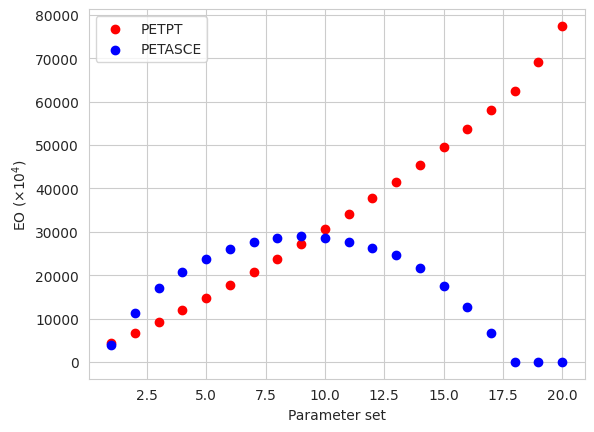

The matplotlib source for this figure:
import numpy as np
from math import *
from itertools import product
import matplotlib.pyplot as plt
import seaborn as sns
sns.set_style('whitegrid')

def PETPT(msalb, srad, tmax, tmin, xhlai):

    td = 0.6*tmax + 0.4*tmin

    if xhlai < 0.0:
        albedo = msalb
    else:
        albedo = 0.23 - (0.23 - msalb)*np.exp(-0.75*xhlai)
        

    slang = srad*23.923
    eeq = slang*(2.04*pow(10, -4)-1.83*pow(10, -4)*albedo)*(td+29.0)
    eo = eeq*1.1

    if tmax > 35.0:
        eo = eeq*((tmax-35.0)*0.05 + 1.1)
    elif tmax < 5.0:
        eo = eeq*0.01*np.exp(0.18*(tmax+20.0))
    eo = max(eo, 0.0001)

    print(msalb, srad, tmax, tmin, xhlai)
    return eo*pow(10,4)



def PETASCE(msalb, canht, doy, meevp, tdew, windht, windrun, xlat, xelev, srad, tmax, tmin, xhlai):  
 
    tavg = (tmax + tmin)/2.0

    patm = 101.3 * ((293.0 - 0.0065*xelev)/293.0)**5.26
    #print(patm)

    psycon = 0.00066*patm
    #print(psycon) 


    udelta = 2503.0*np.exp(17.27*tavg/(tavg+237.3))/(tavg+237.3)**2.0
    #print(udelta)

    emax = 0.6108*np.exp((17.27*tmax)/(tmax+237.3))
    emin = 0.6108*np.exp((17.27*tmin)/(tmin+237.3))
    es = (emax + emin) / 2.0

    ea = 0.6108*np.exp((17.27*tdew)/(tdew+237.3))

    rhmin = max(20.0, min(80.0, ea/emax*100.0))


    if xhlai < 0:
        albedo = msalb
    else:
        albedo = 0.23

    rns = (1.0-albedo)*srad
    #print(albedo)

    pie = 4*atan(1)
    dr = 1.0+0.033*np.cos(2.0*pi/365.0*doy)
    ldelta = 0.409*np.sin(2.0*pi/365.0*doy-1.39)
    ws = np.arccos(-1.0*np.tan(xlat*pi/180.0)*np.tan(ldelta))
    #print("tan with xlat:", np.tan(pi))
    #print("tan with ldelta:", np.tan(ldelta))
    #print("value inside arcos :", -1.0*np.tan(xlat*pie/180.0)*np.tan(ldelta))
    ra1 = ws*np.sin(xlat*pi/180.0)*np.sin(ldelta)
    ra2 = np.cos(xlat*pi/180.0)*np.cos(ldelta)*np.sin(ws)
    ra = 24.0/pi*4.92*dr*(ra1+ra2)


    rso = (0.75+2*pow(10,-5)*xelev)*ra

    ratio = srad/rso

    if ratio < 0.3:
        ratio = 0.3
    elif ratio > 1.0:
        ratio = 1.0

    fcd = 1.35*ratio-0.35
    #print(fcd)
    tk4 = ((tmax+273.16)**4.0+(tmin+273.16)**4.0)/2.0
    #print(tk4)
    rnl = 4.901*pow(10,-9)*fcd*(0.34-0.14*np.sqrt(ea))*tk4
    #print(rnl)

    rn = rns - rnl
    #print(rn)

    g = 0.0

    windsp = windrun*1000.0 / 24.0 / 60.0 / 60.0
    #print("value inside log :", 67.8*windht - 5.42)
    wind2m = windsp*(4.87/np.log(67.8*windht-5.42))

    if meevp == 'A':
        cn = 1600.0
        cd = 0.38
    elif meevp == 'G':
        cn = 900.0
        cd = 0.34



    refet = 0.408*udelta*(rn-g)+psycon*(cn/(tavg+273.0))*wind2m*(es-ea)
    #print(rn)
    refet = refet/(udelta+psycon*(1.0+cd*wind2m))

    kcbmax = 1.2
    kcbmin = 0.3
    skc = 0.8

    refet = max(0.0001, refet)

    if xhlai < 0:
        kcb = 0.0
    else:
        kcb = max(0.0,kcbmin+(kcbmax-kcbmin)*(1.0-np.exp(-1.0*skc*xhlai)))

    wnd = max(1.0, min(wind2m,6.0))
    cht = max(0.001, canht)

    if meevp =='A':
        kcmax = max(1.0, kcb+0.05)
    elif meevp == 'G':
        kcmax = max((1.2+(0.04*(wnd-2.0)-0.004*(rhmin-45.0))
                        *(cht/3.0)**(0.3)),kcb+0.05)

    if kcb < kcbmin:
        fc = 0.0
    else:
        fc = ((kcb-kcbmin)/(kcmax-kcbmin))**(1.0+0.5*canht)

    fw = 1.0
    few = min(1.0-fc,fw)
    ke = max(0.0, min(1.0*(kcmax-kcb), few*kcmax))


    kc = kcb + ke
    eo = (kcb + ke)*refet
    

    eo = max(eo, 0.0001)

    print(msalb, canht, doy, meevp, tdew, windht, windrun, xlat, xelev, srad, tmax, tmin, xhlai)

    return eo*pow(10,4)

size = 20

#Parameters for PETPT and PETASSCE
tmax = np.linspace(16.1, 36.7, size)  #UFGA7801.WTH and ET.OUT
tmin = np.linspace(0.0, 23.9, size)   #UFGA7801.WTH and ET.OUT
#msalb = np.linspace(0, 1, size)
srad = np.linspace(2.45, 27.8, size)   #UFGA7801.WTH and ET.OUT
xhlai = np.linspace(0.00, 4.77, size)  #PlantGro.OUT file

#Preset Values of Variables in PETPT and PETASCE
msalb = 0.18 # SOIL.SOL file

#Parameters for only PETASCE
#tdew = 16.0
tdew = np.linspace(0.0, 36.7, size)  # Taken from tmax and tmin

windrun = 400
windrun = np.linspace(0, 900, size) 

doy = 1
#doy = np.linspace(1, 365, size)

canht = 1.0
#canht = np.linspace(0, 3, size)

#Preset Values of Variables in PETASCE
meevp = 'G'    #Soybean 
windht = 3.00                   #PlantGro.OUT
xlat = 26.63                    #PlantGro.OUT
xelev = 10                      #PlantGro.OUT

vfunc1 = np.vectorize(PETPT)
y1 = vfunc1(msalb, srad, tmax, tmin, xhlai)
x1 = np.arange(y1.size)
#print(len(x1))
#print(len(y1))
#print(y1)

vfunc2 = np.vectorize(PETASCE)
y2 = vfunc2(msalb, canht, doy, meevp, tdew, windht, windrun, xlat, xelev, srad, tmax, tmin, xhlai)
x2 = np.arange(y2.size)
#print(len(x2))
#print(len(y2))
#print(y2)

fig = plt.figure()
ax1 = fig.add_subplot(111)
ax1.scatter(x1+1, y1, label = 'PETPT', c = 'r')
ax1.scatter(x2+1, y2, label = 'PETASCE', c = 'b')
plt.xlabel('Parameter set')
plt.ylabel(r'EO ($\times 10^4$)')
plt.legend()
plt.show()




